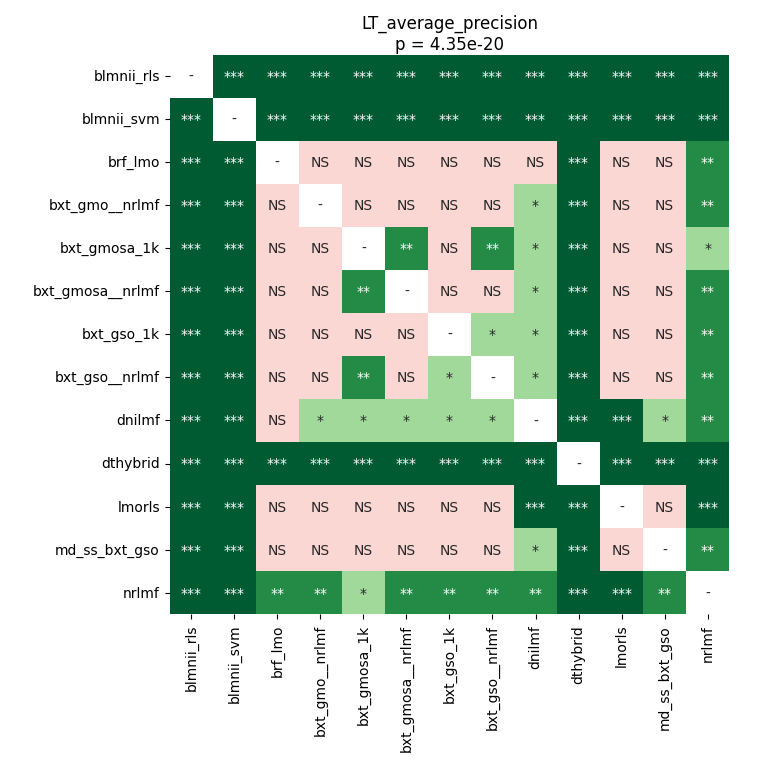

Values plotted in this chart, from the file beside it:
	blmnii_rls	blmnii_svm	brf_lmo	bxt_gmo__nrlmf	bxt_gmosa_1k	bxt_gmosa__nrlmf	bxt_gso_1k	bxt_gso__nrlmf	dnilmf	dthybrid	lmorls	md_ss_bxt_gso	nrlmf
blmnii_rls	1.0	7.213245738636364e-05	7.213245738636364e-05	7.213245738636364e-05	7.213245738636364e-05	7.213245738636364e-05	7.213245738636364e-05	7.213245738636364e-05	7.213245738636364e-05	0.0004761	7.213245738636364e-05	7.213245738636364e-05	7.213245738636364e-05
blmnii_svm	7.213245738636364e-05	1.0	7.213245738636364e-05	7.213245738636364e-05	7.213245738636364e-05	7.213245738636364e-05	7.213245738636364e-05	7.213245738636364e-05	7.213245738636364e-05	7.213245738636364e-05	7.213245738636364e-05	7.213245738636364e-05	7.213245738636364e-05
brf_lmo	7.213245738636364e-05	7.213245738636364e-05	1.0	1.0	0.6843	0.8947	0.7345	0.9927	0.1203	7.213245738636364e-05	0.528	0.8947	0.003445
bxt_gmo__nrlmf	7.213245738636364e-05	7.213245738636364e-05	1.0	1.0	0.3568	0.7345	0.6149	0.8771	0.03745	7.213245738636364e-05	0.5565	0.3809	0.005237
bxt_gmosa_1k	7.213245738636364e-05	7.213245738636364e-05	0.6843	0.3568	1.0	0.003445	0.1807	0.002843	0.03272	7.213245738636364e-05	0.1969	0.08488	0.01066
bxt_gmosa__nrlmf	7.213245738636364e-05	7.213245738636364e-05	0.8947	0.7345	0.003445	1.0	0.1325	0.7146	0.01493	7.213245738636364e-05	0.4057	0.9646	0.004272
bxt_gso_1k	7.213245738636364e-05	7.213245738636364e-05	0.7345	0.6149	0.1807	0.1325	1.0	0.02084	0.02418	7.213245738636364e-05	0.3109	0.5855	0.007412
bxt_gso__nrlmf	7.213245738636364e-05	7.213245738636364e-05	0.9927	0.8771	0.002843	0.7146	0.02084	1.0	0.01493	7.213245738636364e-05	0.4999	0.8471	0.006089
dnilmf	7.213245738636364e-05	7.213245738636364e-05	0.1203	0.03745	0.03272	0.01493	0.02418	0.01493	1.0	7.213245738636364e-05	0.0003501	0.01066	0.006089
dthybrid	0.0004761	7.213245738636364e-05	7.213245738636364e-05	7.213245738636364e-05	7.213245738636364e-05	7.213245738636364e-05	7.213245738636364e-05	7.213245738636364e-05	7.213245738636364e-05	1.0	7.213245738636364e-05	7.213245738636364e-05	7.213245738636364e-05
lmorls	7.213245738636364e-05	7.213245738636364e-05	0.528	0.5565	0.1969	0.4057	0.3109	0.4999	0.0003501	7.213245738636364e-05	1.0	0.3335	7.213245738636364e-05
md_ss_bxt_gso	7.213245738636364e-05	7.213245738636364e-05	0.8947	0.3809	0.08488	0.9646	0.5855	0.8471	0.01066	7.213245738636364e-05	0.3335	1.0	0.006089
nrlmf	7.213245738636364e-05	7.213245738636364e-05	0.003445	0.005237	0.01066	0.004272	0.007412	0.006089	0.006089	7.213245738636364e-05	7.213245738636364e-05	0.006089	1.0
